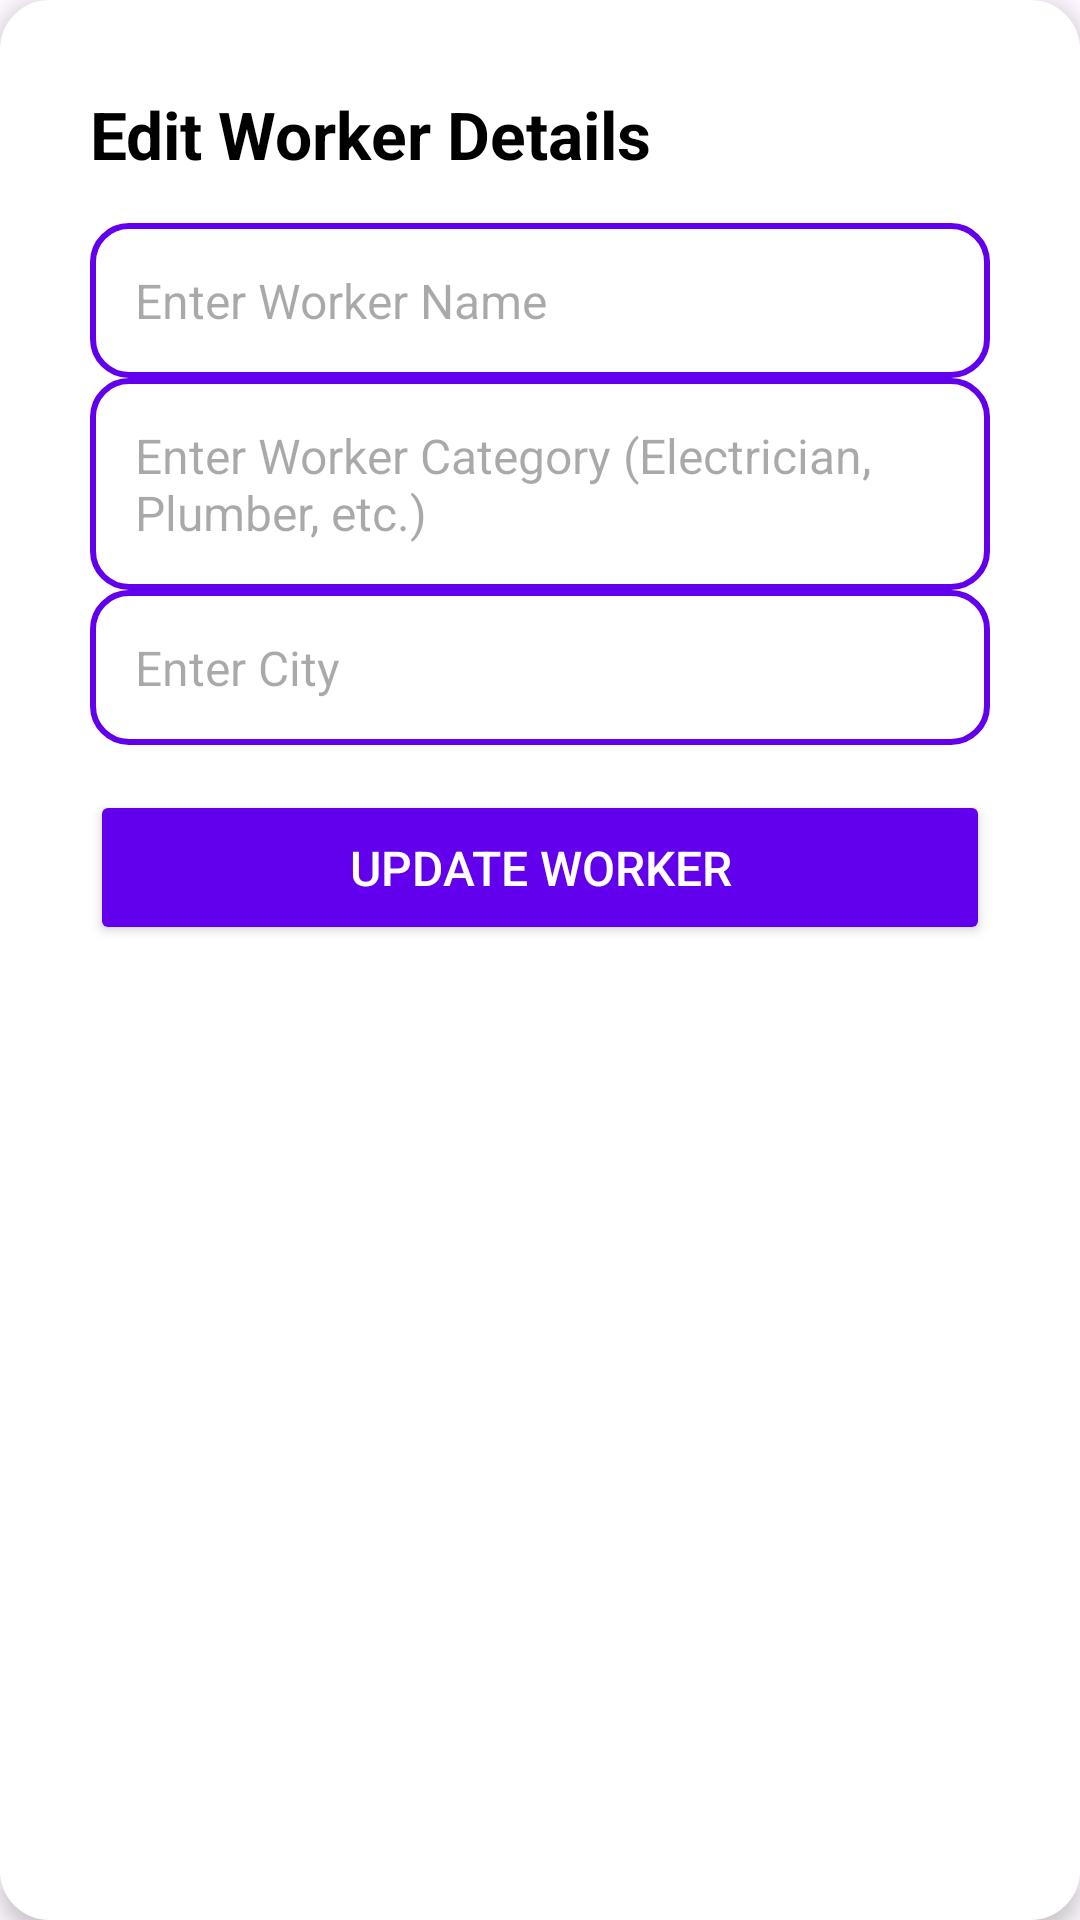

Write the Android layout XML for this screen, with the resource values it uses.
<!-- AndroidManifest.xml: application theme Theme.Majorproject -->
<!-- res/layout/dialog_edit_worker.xml -->
<?xml version="1.0" encoding="utf-8"?>
<LinearLayout xmlns:android="http://schemas.android.com/apk/res/android"
    android:layout_width="match_parent"
    android:layout_height="wrap_content"
    android:orientation="vertical"
    android:padding="30dp"
    android:backgroundTint="@android:color/white"
    android:elevation="4dp"
    android:layout_margin="16dp"
    android:background="@drawable/dialog_background">

    <TextView
        android:id="@+id/tvEditWorkerTitle"
        android:layout_width="wrap_content"
        android:layout_height="wrap_content"
        android:text="Edit Worker Details"
        android:textSize="22sp"
        android:textStyle="bold"
        android:textColor="@android:color/black"
        android:paddingBottom="15dp"/>

    <EditText
        android:id="@+id/etEditWorkerName"
        android:layout_width="match_parent"
        android:layout_height="wrap_content"
        android:hint="Enter Worker Name"
        android:background="@drawable/rounded_edittext"
        android:padding="15dp"
        android:textSize="16sp"/>

    <EditText
        android:id="@+id/etEditWorkerCategory"
        android:layout_width="match_parent"
        android:layout_height="wrap_content"
        android:hint="Enter Worker Category (Electrician, Plumber, etc.)"
        android:background="@drawable/rounded_edittext"
        android:padding="15dp"
        android:textSize="16sp"/>

    <EditText
        android:id="@+id/etEditWorkerCity"
        android:layout_width="match_parent"
        android:layout_height="wrap_content"
        android:hint="Enter City"
        android:background="@drawable/rounded_edittext"
        android:padding="15dp"
        android:textSize="16sp"/>

    <Button
        android:id="@+id/btnSaveWorkerChanges"
        android:layout_width="match_parent"
        android:layout_height="wrap_content"
        android:text="Update Worker"
        android:layout_marginTop="15dp"
        android:backgroundTint="@color/primary"
        android:textColor="@android:color/white"
        android:textSize="16sp"
        android:padding="15dp"/>
</LinearLayout>
<!-- resources referenced by this layout -->
<resources>
  <color name="primary">#6200EE</color>
  <!-- drawable dialog_background (drawable) -->
  <shape xmlns:android="http://schemas.android.com/apk/res/android"
      android:shape="rectangle">
      <solid android:color="@android:color/white"/>
      <corners android:radius="16dp"/>
      <stroke
          android:width="1dp"
          android:color="@android:color/darker_gray"/>
  </shape>
  <!-- drawable rounded_edittext (drawable) -->
  <?xml version="1.0" encoding="utf-8"?>
  <shape xmlns:android="http://schemas.android.com/apk/res/android"
      android:shape="rectangle">
  
      <corners android:radius="12dp"/>
      <solid android:color="@color/white"/>
      <stroke android:width="2dp" android:color="@color/primary"/>
      <padding android:left="10dp" android:right="10dp"/>
  </shape>
  <style name="Theme.Majorproject" parent="Base.Theme.Majorproject" />
  <color name="white">#FFFFFF</color>
  <style name="Base.Theme.Majorproject" parent="Theme.Material3.DayNight.NoActionBar">
          
          
      </style>
</resources>
